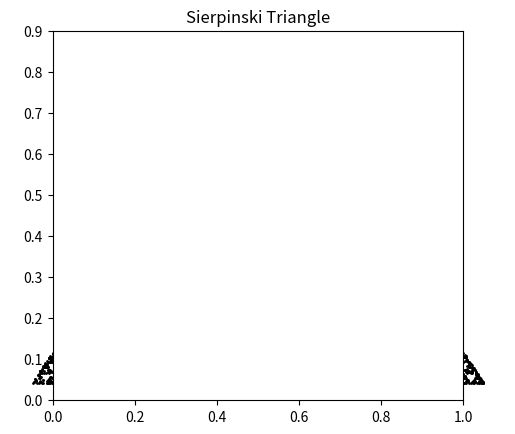

This figure's Python source:
#! /usr/bin/env python
"""
Plot the fractal triangle using a random method.

[redacted]

USAGE: sierpinski_triangle.py
"""

from __future__ import division, print_function
import numpy as np
import matplotlib.pyplot as plt
import random

# Main body of program

points = 10000  # The number of points to use.

x = []  # A list of x-coordinates
y = []  # A list of y-coordinates

# Set the starting point
point = [0, 0]
x.append(point[0])
y.append(point[1])

# Vertices of the triangle
vertices = [[-1.0, 0.0], [0.0, np.sqrt(3)], [1.0, 0.0]]


def new_point(p):
    """
    This function takes in a point p, chooses a random vertex
    of the triangle, then returns the midpoint between p and
    the random vertex.
    """
    v = random.choice(vertices)     # Choose a random vertex
    mid = [0, 0]
    mid[0] = (p[0] + v[0])/2        # x-coordinate of midpoint
    mid[1] = (p[1] + v[1])/2        # y-coordinate of midpoint
    return mid

# Generate a large number of points
for i in range(points):
    point = new_point(point)
    x.append(point[0])
    y.append(point[1])

# Plot the results
plt.scatter(x, y, c='k', s=1)
plt.axis('Off')
plt.axes().set_aspect('equal')

x1,x2,y1,y2 = plt.axis()
plt.axis((0,1,0,.9))

plt.title("Sierpinski Triangle")
plt.savefig("sierpinski.png")
plt.show()
